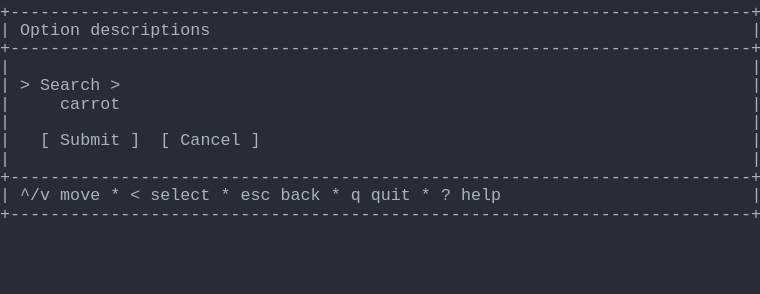
t = 0.00 s
t = 1.03 s: frame unchanged from t = 0.00 s, image omitted
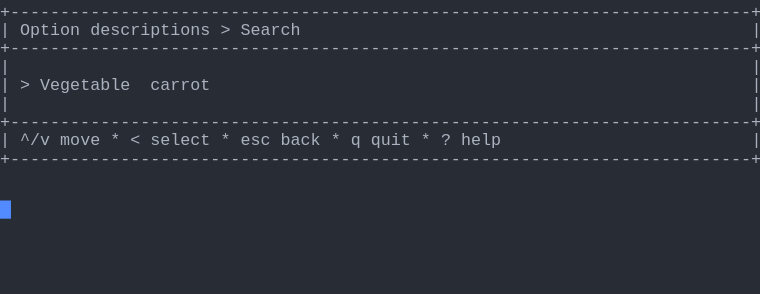
t = 1.98 s
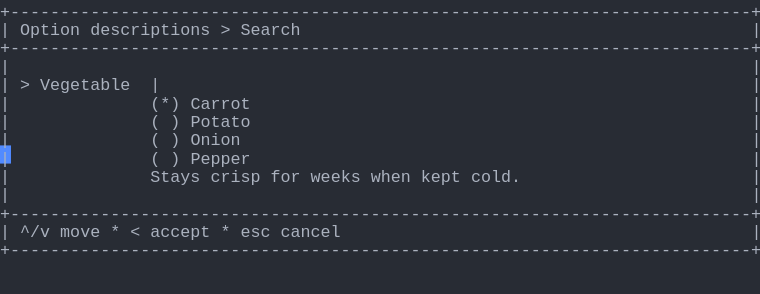
t = 2.80 s
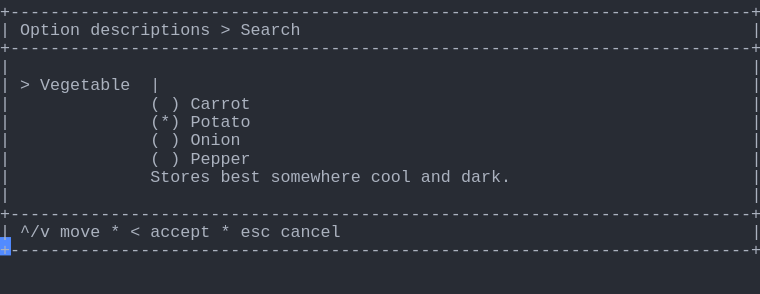
t = 3.69 s
t = 5.06 s: frame unchanged from t = 3.69 s, image omitted

The animated SVG that drew these frames (rendered in a browser with its animation timeline set to each time). Animation: 1 CSS @keyframes rule; one cycle of 5.75 s, repeats indefinitely.

<svg xmlns="http://www.w3.org/2000/svg" xmlns:xlink="http://www.w3.org/1999/xlink" width="760" height="293.92"><rect width="760" height="293.92" rx="0" ry="0" class="a"></rect><svg height="293.92" viewBox="0 0 76 29.392" width="760" xmlns="http://www.w3.org/2000/svg" xmlns:xlink="http://www.w3.org/1999/xlink"><style>.a{fill:rgb(40,44,52)}.b{font-family:Consolas,"Courier New",Courier,"Liberation Mono",monospace}.c{fill:rgb(171,178,191);white-space:pre}.d{fill:transparent}.e{fill:rgb(82,139,255)}.g{animation-duration:5.75s;animation-iteration-count:infinite;animation-name:f;animation-timing-function:steps(1,end)}@keyframes f{0%{transform:translateX(-0px)}0%{transform:translateX(-76px)}23.9%{transform:translateX(-152px)}38%{transform:translateX(-228px)}52.2%{transform:translateX(-304px)}100%{transform:translateX(-380px)}}</style><g font-family="Consolas, &quot;Courier New&quot;, Courier, &quot;Liberation Mono&quot;, monospace" font-size="1.67" class="b"><defs><symbol id="1"><text x="0" y="1.67" class="c">+--------------------------------------------------------------------------+</text></symbol><symbol id="2"><text x="0" y="1.67" class="c">|</text><text x="75.14999999999999" y="1.67" class="c">|</text></symbol><symbol id="3"><text x="0" y="1.67" class="c">|</text><text x="2.004" y="1.67" class="c">^/v</text><text x="6.012" y="1.67" class="c">move</text><text x="11.021999999999998" y="1.67" class="c">*</text><text x="13.026" y="1.67" class="c">&lt;</text><text x="15.029999999999998" y="1.67" class="c">select</text><text x="22.043999999999997" y="1.67" class="c">*</text><text x="24.048" y="1.67" class="c">esc</text><text x="28.055999999999997" y="1.67" class="c">back</text><text x="33.065999999999995" y="1.67" class="c">*</text><text x="35.06999999999999" y="1.67" class="c">q</text><text x="37.074" y="1.67" class="c">quit</text><text x="42.083999999999996" y="1.67" class="c">*</text><text x="44.087999999999994" y="1.67" class="c">?</text><text x="46.09199999999999" y="1.67" class="c">help</text><text x="75.14999999999999" y="1.67" class="c">|</text></symbol><symbol id="4"><text x="0" y="1.67" class="c">|</text><text x="2.004" y="1.67" class="c">Option</text><text x="9.017999999999999" y="1.67" class="c">descriptions</text><text x="22.043999999999997" y="1.67" class="c">&gt;</text><text x="24.048" y="1.67" class="c">Search</text><text x="75.14999999999999" y="1.67" class="c">|</text></symbol><symbol id="5"><text x="0" y="1.67" class="c">|</text><text x="2.004" y="1.67" class="c">&gt;</text><text x="4.008" y="1.67" class="c">Vegetable</text><text x="15.029999999999998" y="1.67" class="c">|</text><text x="75.14999999999999" y="1.67" class="c">|</text></symbol><symbol id="6"><text x="0" y="1.67" class="c">|</text><text x="15.029999999999998" y="1.67" class="c">(</text><text x="17.034" y="1.67" class="c">)</text><text x="19.037999999999997" y="1.67" class="c">Onion</text><text x="75.14999999999999" y="1.67" class="c">|</text></symbol><symbol id="7"><text x="0" y="1.67" class="c">|</text><text x="15.029999999999998" y="1.67" class="c">(</text><text x="17.034" y="1.67" class="c">)</text><text x="19.037999999999997" y="1.67" class="c">Pepper</text><text x="75.14999999999999" y="1.67" class="c">|</text></symbol><symbol id="8"><text x="0" y="1.67" class="c">|</text><text x="2.004" y="1.67" class="c">^/v</text><text x="6.012" y="1.67" class="c">move</text><text x="11.021999999999998" y="1.67" class="c">*</text><text x="13.026" y="1.67" class="c">&lt;</text><text x="15.029999999999998" y="1.67" class="c">accept</text><text x="22.043999999999997" y="1.67" class="c">*</text><text x="24.048" y="1.67" class="c">esc</text><text x="28.055999999999997" y="1.67" class="c">cancel</text><text x="75.14999999999999" y="1.67" class="c">|</text></symbol><symbol id="9"><text x="0" y="1.67" class="c">|</text><text x="15.029999999999998" y="1.67" class="c">(</text><text x="17.034" y="1.67" class="c">)</text><text x="19.037999999999997" y="1.67" class="c">Carrot</text><text x="75.14999999999999" y="1.67" class="c">|</text></symbol><symbol id="10"><text x="0" y="1.67" class="c">|</text><text x="15.029999999999998" y="1.67" class="c">(*)</text><text x="19.037999999999997" y="1.67" class="c">Potato</text><text x="75.14999999999999" y="1.67" class="c">|</text></symbol><symbol id="11"><text x="0" y="1.67" class="c">|</text><text x="15.029999999999998" y="1.67" class="c">Stores</text><text x="22.043999999999997" y="1.67" class="c">best</text><text x="27.054" y="1.67" class="c">somewhere</text><text x="37.074" y="1.67" class="c">cool</text><text x="42.083999999999996" y="1.67" class="c">and</text><text x="46.09199999999999" y="1.67" class="c">dark.</text><text x="75.14999999999999" y="1.67" class="c">|</text></symbol><symbol id="a"><rect height="16" width="76" x="0" y="0" class="d"></rect></symbol><symbol id="b"><rect height="1.837" width="1.1022" class="e"></rect></symbol></defs><rect height="29.392" width="76" class="a"></rect><g class="g"><svg x="0" y="0" width="456"><svg x="0"><use xlink:href="#a"></use><use xlink:href="#b" x="-0.0040000000000000036" y="0"></use></svg><svg x="76"><use xlink:href="#a"></use><use xlink:href="#b" x="75.996" y="20.031999999999996"></use><use xlink:href="#1" y="0"></use><text x="0" y="3.5069999999999997" class="c">|</text><text x="2.004" y="3.5069999999999997" class="c">Option</text><text x="9.017999999999999" y="3.5069999999999997" class="c">descriptions</text><text x="75.14999999999999" y="3.5069999999999997" class="c">|</text><use xlink:href="#1" y="3.674"></use><use xlink:href="#2" y="5.511"></use><text x="0" y="9.018" class="c">|</text><text x="2.004" y="9.018" class="c">&gt;</text><text x="4.008" y="9.018" class="c">Search</text><text x="11.021999999999998" y="9.018" class="c">&gt;</text><text x="75.14999999999999" y="9.018" class="c">|</text><text x="0" y="10.855" class="c">|</text><text x="6.012" y="10.855" class="c">carrot</text><text x="75.14999999999999" y="10.855" class="c">|</text><use xlink:href="#2" y="11.022"></use><text x="0" y="14.529" class="c">|</text><text x="4.008" y="14.529" class="c">[</text><text x="6.012" y="14.529" class="c">Submit</text><text x="13.026" y="14.529" class="c">]</text><text x="16.032" y="14.529" class="c">[</text><text x="18.035999999999998" y="14.529" class="c">Cancel</text><text x="25.05" y="14.529" class="c">]</text><text x="75.14999999999999" y="14.529" class="c">|</text><use xlink:href="#2" y="14.696"></use><use xlink:href="#1" y="16.533"></use><use xlink:href="#3" y="18.37"></use><use xlink:href="#1" y="20.206999999999997"></use></svg><svg x="152"><use xlink:href="#a"></use><use xlink:href="#b" x="75.996" y="14.520999999999999"></use><use xlink:href="#1" y="0"></use><use xlink:href="#4" y="1.837"></use><use xlink:href="#1" y="3.674"></use><use xlink:href="#2" y="5.511"></use><text x="0" y="9.018" class="c">|</text><text x="2.004" y="9.018" class="c">&gt;</text><text x="4.008" y="9.018" class="c">Vegetable</text><text x="15.029999999999998" y="9.018" class="c">carrot</text><text x="75.14999999999999" y="9.018" class="c">|</text><use xlink:href="#2" y="9.185"></use><use xlink:href="#1" y="11.022"></use><use xlink:href="#3" y="12.859"></use><use xlink:href="#1" y="14.696"></use></svg><svg x="228"><use xlink:href="#a"></use><use xlink:href="#b" x="75.996" y="23.706000000000003"></use><use xlink:href="#1" y="0"></use><use xlink:href="#4" y="1.837"></use><use xlink:href="#1" y="3.674"></use><use xlink:href="#2" y="5.511"></use><use xlink:href="#5" y="7.348"></use><text x="0" y="10.855" class="c">|</text><text x="15.029999999999998" y="10.855" class="c">(*)</text><text x="19.037999999999997" y="10.855" class="c">Carrot</text><text x="75.14999999999999" y="10.855" class="c">|</text><text x="0" y="12.692" class="c">|</text><text x="15.029999999999998" y="12.692" class="c">(</text><text x="17.034" y="12.692" class="c">)</text><text x="19.037999999999997" y="12.692" class="c">Potato</text><text x="75.14999999999999" y="12.692" class="c">|</text><use xlink:href="#6" y="12.859"></use><use xlink:href="#7" y="14.696"></use><text x="0" y="18.203000000000003" class="c">|</text><text x="15.029999999999998" y="18.203000000000003" class="c">Stays</text><text x="21.041999999999998" y="18.203000000000003" class="c">crisp</text><text x="27.054" y="18.203000000000003" class="c">for</text><text x="31.061999999999998" y="18.203000000000003" class="c">weeks</text><text x="37.074" y="18.203000000000003" class="c">when</text><text x="42.083999999999996" y="18.203000000000003" class="c">kept</text><text x="47.093999999999994" y="18.203000000000003" class="c">cold.</text><text x="75.14999999999999" y="18.203000000000003" class="c">|</text><use xlink:href="#2" y="18.37"></use><use xlink:href="#1" y="20.206999999999997"></use><use xlink:href="#8" y="22.044"></use><use xlink:href="#1" y="23.881000000000004"></use></svg><svg x="304"><use xlink:href="#a"></use><use xlink:href="#b" x="75.996" y="23.706000000000003"></use><use xlink:href="#1" y="0"></use><use xlink:href="#4" y="1.837"></use><use xlink:href="#1" y="3.674"></use><use xlink:href="#2" y="5.511"></use><use xlink:href="#5" y="7.348"></use><use xlink:href="#9" y="9.185"></use><use xlink:href="#10" y="11.022"></use><use xlink:href="#6" y="12.859"></use><use xlink:href="#7" y="14.696"></use><use xlink:href="#11" y="16.533"></use><use xlink:href="#2" y="18.37"></use><use xlink:href="#1" y="20.206999999999997"></use><use xlink:href="#8" y="22.044"></use><use xlink:href="#1" y="23.881000000000004"></use></svg><svg x="380"><use xlink:href="#a"></use><use xlink:href="#b" x="0.996" y="25.543"></use><use xlink:href="#1" y="0"></use><use xlink:href="#4" y="1.837"></use><use xlink:href="#1" y="3.674"></use><use xlink:href="#2" y="5.511"></use><use xlink:href="#5" y="7.348"></use><use xlink:href="#9" y="9.185"></use><use xlink:href="#10" y="11.022"></use><use xlink:href="#6" y="12.859"></use><use xlink:href="#7" y="14.696"></use><use xlink:href="#11" y="16.533"></use><use xlink:href="#2" y="18.37"></use><use xlink:href="#1" y="20.206999999999997"></use><use xlink:href="#8" y="22.044"></use><use xlink:href="#1" y="23.881000000000004"></use></svg></svg></g></g></svg></svg>
